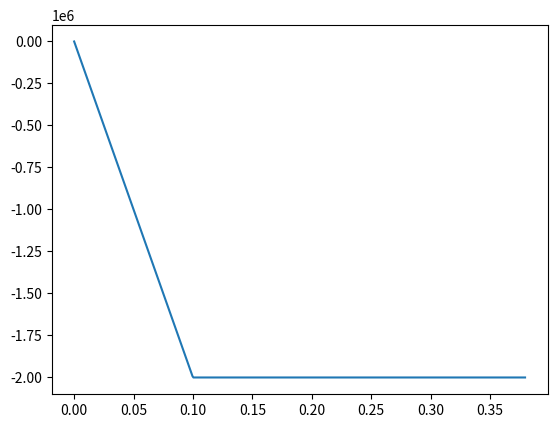

Reproduce this figure in Python.
import numpy as np
import matplotlib.pyplot as plt

w = -2e6
DetalT = 0.000759 # sg
Nsteps = 500
Tend = DetalT*Nsteps

Ramp = np.zeros(Nsteps)
T = np.linspace(0,Tend,Nsteps)

for i in range(0,Nsteps):
    if T[i] < 0.1:
        Ramp[i] = w*(min(T[i],0.1)/0.1)
    else:
        Ramp[i] = w


plt.plot(T,Ramp)
plt.show()

np.savetxt('CurveRamp.txt',Ramp,fmt='%2.5f',header='DAT_CURVE NUM#%i \n CUSTOM_CURVE'%(Nsteps) )

# DAT_CURVE NUM#632 
# CUSTOM_CURVE
